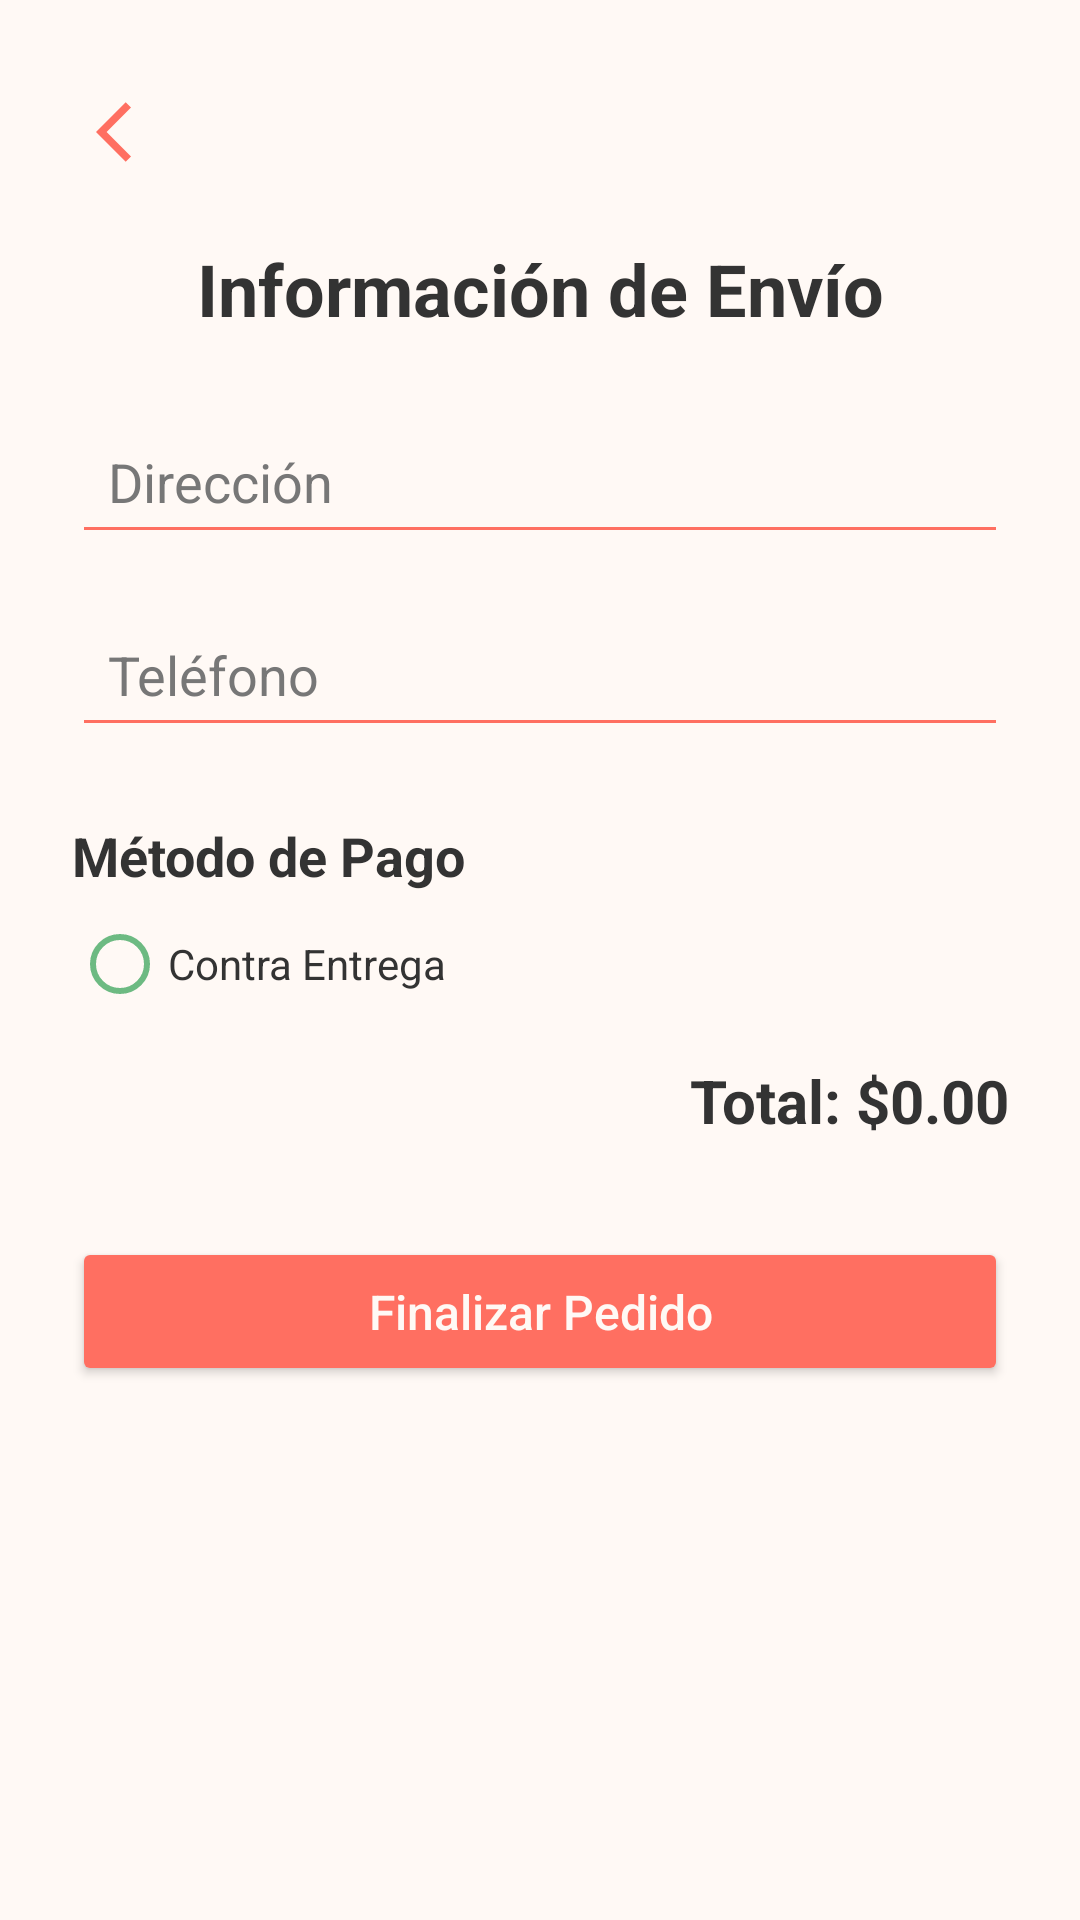

Write the Android layout XML for this screen, with the resource values it uses.
<!-- AndroidManifest.xml: application theme Theme.PuraVitsLab -->
<!-- res/layout/activity_pasarela_pago.xml -->
<?xml version="1.0" encoding="utf-8"?>
<ScrollView xmlns:android="http://schemas.android.com/apk/res/android"
    android:background="@color/fondo"
    android:layout_width="match_parent"
    android:layout_height="match_parent">

    <LinearLayout
        android:layout_width="match_parent"
        android:layout_height="wrap_content"
        android:orientation="vertical"
        android:padding="24dp">
        <ImageButton
            android:id="@+id/backbutton"
            android:layout_width="40dp"
            android:layout_height="40dp"
            android:background="?attr/selectableItemBackgroundBorderless"
            android:contentDescription="Botón atrás"
            android:src="@drawable/arrow_back"
            android:tint="@color/accion"
            android:layout_gravity="start"
            android:layout_marginBottom="16dp"/>
        <TextView
            android:id="@+id/paymentTitle"
            android:layout_width="match_parent"
            android:layout_height="wrap_content"
            android:text="Información de Envío"
            android:textSize="24sp"
            android:textStyle="bold"
            android:textColor="@color/texto_principal"
            android:gravity="center"
            android:paddingBottom="24dp" />

        <EditText
            android:id="@+id/addressInput"
            android:layout_width="match_parent"
            android:layout_height="wrap_content"
            android:hint="Dirección"
            android:backgroundTint="@color/accion"
            android:inputType="textPostalAddress"
            android:textColor="@color/texto_principal"
            android:textColorHint="@color/texto_secundario"
            android:padding="12dp" />

        <EditText
            android:id="@+id/phoneInput"
            android:layout_width="match_parent"
            android:layout_height="wrap_content"
            android:hint="Teléfono"
            android:inputType="phone"
            android:backgroundTint="@color/accion"
            android:textColor="@color/texto_principal"
            android:textColorHint="@color/texto_secundario"
            android:layout_marginTop="16dp"
            android:padding="12dp" />

        <TextView
            android:id="@+id/paymentMethodLabel"
            android:layout_width="match_parent"
            android:layout_height="wrap_content"
            android:text="Método de Pago"
            android:textSize="18sp"
            android:textColor="@color/texto_principal"
            android:textStyle="bold"
            android:layout_marginTop="24dp" />

        <RadioGroup
            android:id="@+id/paymentMethodGroup"
            android:layout_width="match_parent"
            android:layout_height="wrap_content"
            android:orientation="vertical"
            android:layout_marginTop="8dp">

            <RadioButton
                android:id="@+id/cashOnDeliveryOption"
                android:layout_width="wrap_content"
                android:layout_height="wrap_content"
                android:text="Contra Entrega"
                android:textColor="@color/texto_principal"
                android:buttonTint="@color/enfasis" />
        </RadioGroup>
        <TextView
            android:id="@+id/totalText"
            android:layout_width="match_parent"
            android:layout_height="wrap_content"
            android:text="Total: $0.00"
            android:textSize="20sp"
            android:textStyle="bold"
            android:textColor="@color/texto_principal"
            android:gravity="end"
            android:layout_marginTop="16dp"/>
        <Button
            android:id="@+id/finishButton"
            android:layout_width="match_parent"
            android:layout_height="wrap_content"
            android:text="Finalizar Pedido"
            android:backgroundTint="@color/accion"
            android:textColor="@color/fondo"
            android:layout_marginTop="32dp"
            android:padding="14dp"
            android:textAllCaps="false"
            android:textSize="16sp" />
    </LinearLayout>
</ScrollView>
<!-- resources referenced by this layout -->
<resources>
  <color name="accion">#FF6F61</color>
  <color name="enfasis">#6DBA82</color>
  <color name="fondo">#FFF9F5</color>
  <color name="texto_principal">#333333</color>
  <color name="texto_secundario">#777777</color>
  <!-- drawable arrow_back (drawable) -->
  <vector xmlns:android="http://schemas.android.com/apk/res/android" android:autoMirrored="true" android:height="24dp" android:tint="#FF6F61" android:viewportHeight="24" android:viewportWidth="24" android:width="24dp">
        
      <path android:fillColor="@android:color/white" android:pathData="M11.67,3.87L9.9,2.1 0,12l9.9,9.9 1.77,-1.77L3.54,12z"/>
      
  </vector>
  <style name="Theme.PuraVitsLab" parent="android:Theme.Material.Light.NoActionBar" />
</resources>
